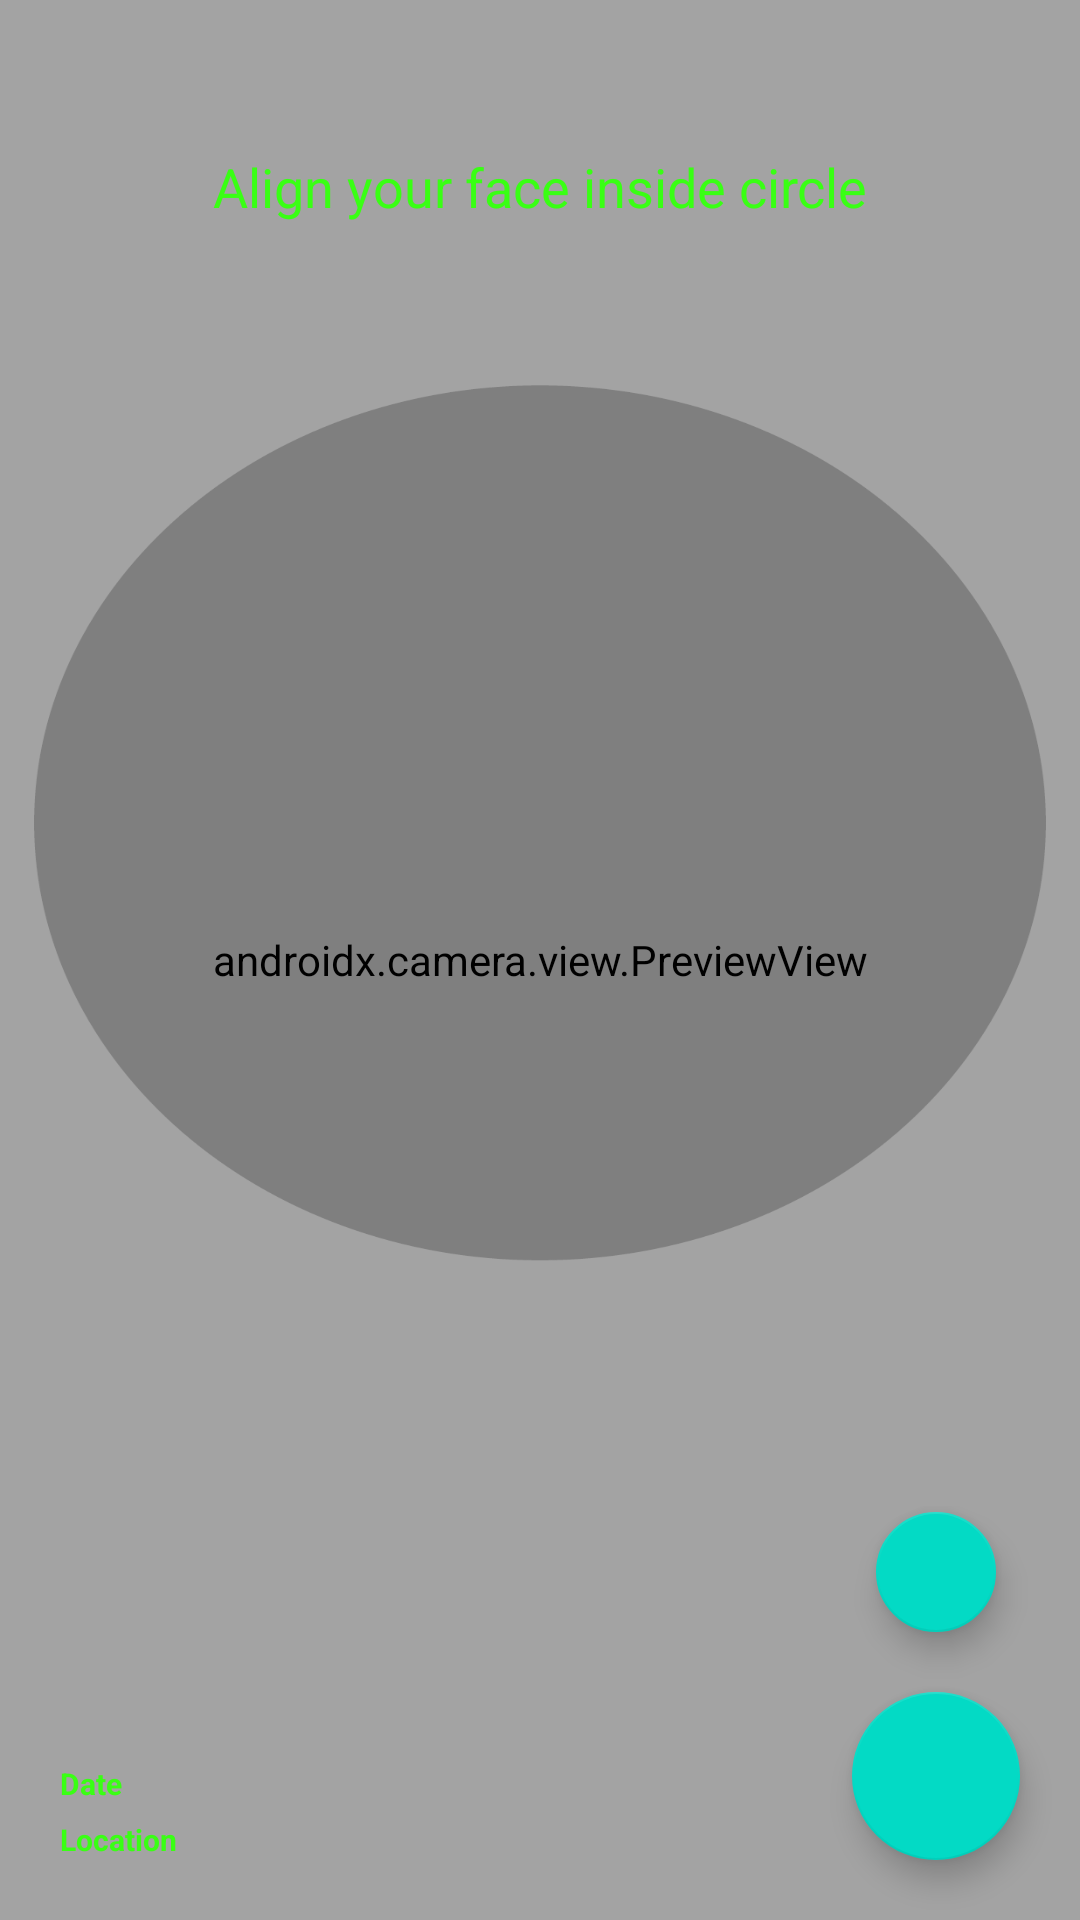

The Android layout XML behind this screen, and the referenced resources:
<!-- AndroidManifest.xml: application theme Theme.Customcamera -->
<!-- res/layout/fragment_camera_x_fragmnets.xml -->
<?xml version="1.0" encoding="utf-8"?>
<androidx.constraintlayout.widget.ConstraintLayout xmlns:android="http://schemas.android.com/apk/res/android"
    xmlns:app="http://schemas.android.com/apk/res-auto"
    xmlns:tools="http://schemas.android.com/tools"
    android:layout_width="match_parent"
    android:layout_height="match_parent"
    android:background="@drawable/relative_custom_dialog_round"
    tools:context=".cameraXFragmnets">


    <TextView
        android:id="@+id/aligntext"
        android:layout_width="wrap_content"
        android:layout_height="wrap_content"
        android:layout_marginTop="50dp"
        android:elevation="5dp"
        android:text="Align your face inside circle"
        android:textColor="#39ff14"
        android:textSize="18sp"
        app:layout_constraintEnd_toEndOf="parent"
        app:layout_constraintStart_toStartOf="parent"
        app:layout_constraintTop_toTopOf="parent" />

    <LinearLayout
        android:id="@+id/layoutcut"
        android:layout_width="match_parent"
        android:layout_height="match_parent"
        android:background="@drawable/checkin_bg"
        android:elevation="3dp"
        android:alpha="0.4"
        android:visibility="visible"
        app:layout_constraintBottom_toBottomOf="parent"
        app:layout_constraintEnd_toEndOf="parent"
        app:layout_constraintStart_toStartOf="parent"
        app:layout_constraintTop_toTopOf="parent"
        android:orientation="horizontal" />

    <com.google.android.material.floatingactionbutton.FloatingActionButton
        android:id="@+id/fab_flash"
        android:layout_width="wrap_content"
        android:layout_height="wrap_content"
        android:layout_marginEnd="20dp"
        android:layout_marginBottom="16dp"
        android:elevation="6dp"
        android:clickable="true"
        android:src="@drawable/ic_baseline_flash_on_24"
        android:tint="@color/white"
        app:backgroundTint="@color/teal_200"
        app:fabSize="mini"
        app:layout_constraintBottom_toTopOf="@+id/camera_capture_button"
        app:layout_constraintEnd_toEndOf="parent"
        app:layout_constraintStart_toStartOf="@+id/camera_capture_button" />

    <androidx.camera.view.PreviewView
        android:id="@+id/viewFinder"
        android:layout_width="0dp"
        android:layout_height="0dp"
        android:fitsSystemWindows="true"
        app:layout_constraintBottom_toBottomOf="parent"
        app:layout_constraintEnd_toEndOf="parent"
        app:layout_constraintStart_toStartOf="parent"
        app:layout_constraintTop_toTopOf="parent" />

    <com.google.android.material.floatingactionbutton.FloatingActionButton
        android:id="@+id/camera_capture_button"
        android:layout_width="wrap_content"
        android:layout_height="wrap_content"
        android:layout_marginEnd="20dp"
        android:layout_marginBottom="20dp"
        android:src="@drawable/ic_baseline_photo_camera_24"
        android:text="Take Photo"
        android:tint="@color/white"
        android:elevation="6dp"
        app:backgroundTint="@color/teal_200"
        app:layout_constraintBottom_toBottomOf="parent"
        app:layout_constraintRight_toRightOf="parent" />

    <LinearLayout
        android:id="@+id/annotation_layout"
        android:layout_width="0dp"
        android:layout_height="wrap_content"
        android:layout_marginStart="20dp"
        android:layout_marginEnd="30dp"
        android:elevation="5dp"
        android:layout_marginBottom="20dp"
        android:orientation="vertical"
        app:layout_constraintBottom_toBottomOf="parent"
        app:layout_constraintEnd_toStartOf="@+id/camera_capture_button"
        app:layout_constraintStart_toStartOf="parent">

        <TextView
            android:id="@+id/date"
            android:layout_width="wrap_content"
            android:layout_height="wrap_content"
            android:layout_marginBottom="5dp"
            android:text="Date"
            android:textColor="#39ff14"
            android:textSize="10sp"
            android:textStyle="bold"
            app:layout_constraintBottom_toBottomOf="parent"
            app:layout_constraintStart_toStartOf="parent" />

        <TextView
            android:id="@+id/location"
            android:layout_width="wrap_content"
            android:layout_height="wrap_content"
            android:text="Location"
            android:textColor="#39ff14"
            android:textSize="10sp"
            android:textStyle="bold"
            app:layout_constraintBottom_toBottomOf="parent"
            app:layout_constraintStart_toStartOf="parent" />
    </LinearLayout>
</androidx.constraintlayout.widget.ConstraintLayout>
<!-- resources referenced by this layout -->
<resources>
  <!-- drawable checkin_bg: png bitmap (drawable-hdpi, 27055 bytes) -->
  <!-- drawable relative_custom_dialog_round (drawable) -->
  <?xml version="1.0" encoding="utf-8"?>
  <selector xmlns:android="http://schemas.android.com/apk/res/android">
  
      <item><shape android:shape="rectangle">
          <solid
              android:color="@color/white"/>
          <corners android:radius="15dp"/>
      </shape>
      </item>
  
  </selector>
  <style name="Theme.Customcamera" parent="Theme.MaterialComponents.DayNight.NoActionBar">
          
          <item name="colorPrimary">@color/purple_500</item>
          <item name="colorPrimaryVariant">@color/purple_700</item>
          <item name="colorOnPrimary">@color/white</item>
          
          <item name="colorSecondary">@color/teal_200</item>
          <item name="colorSecondaryVariant">@color/teal_700</item>
          <item name="colorOnSecondary">@color/black</item>
          
          <item name="android:statusBarColor" tools:targetApi="l">?attr/colorPrimaryVariant</item>
          
      </style>
  <!-- not gathered from this repository: default colours our renderer supplied (Android Studio template values) -->
  <color name="purple_500">#FF6200EE</color>
  <color name="purple_700">#FF3700B3</color>
  <color name="teal_200">#FF03DAC5</color>
  <color name="teal_700">#FF018786</color>
  <color name="black">#FF000000</color>
  <color name="white">#FFFFFFFF</color>
</resources>
